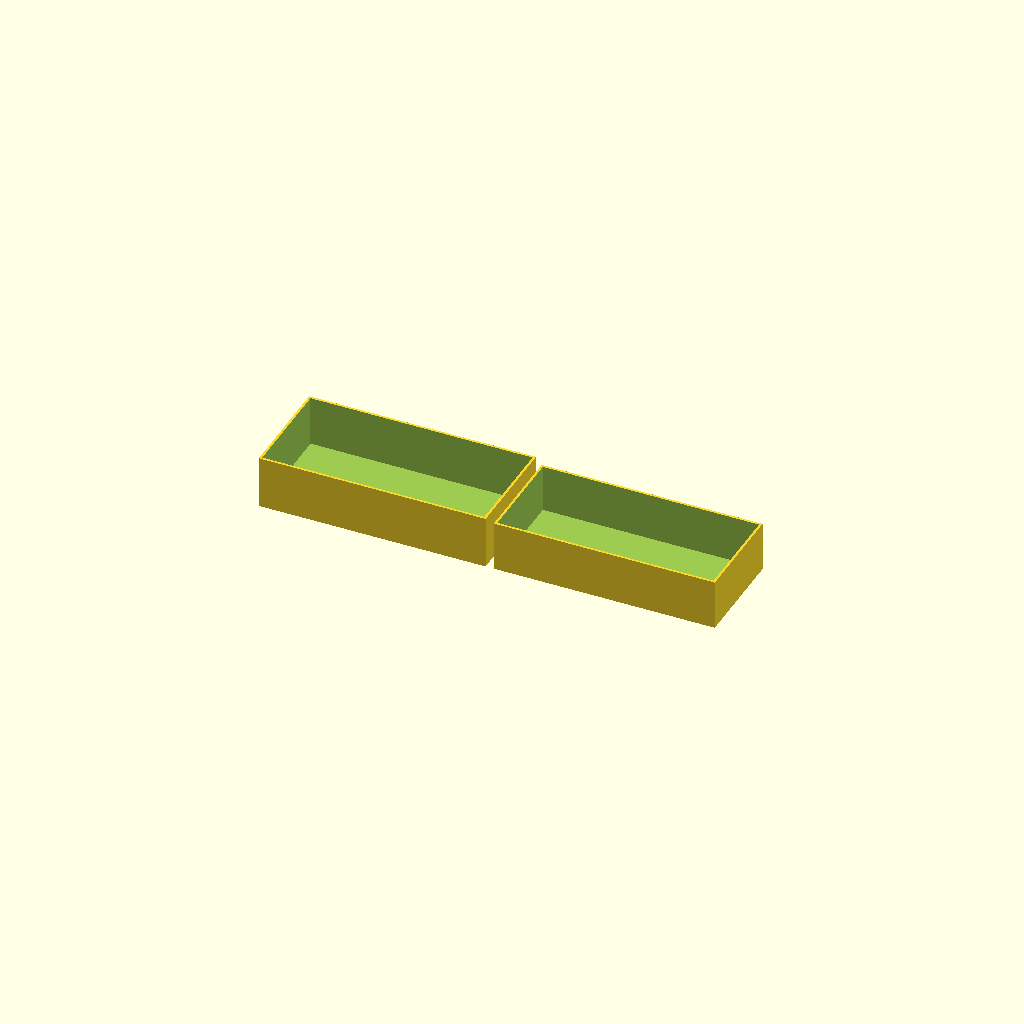
Cell 1: rendered with the file's own defaults.
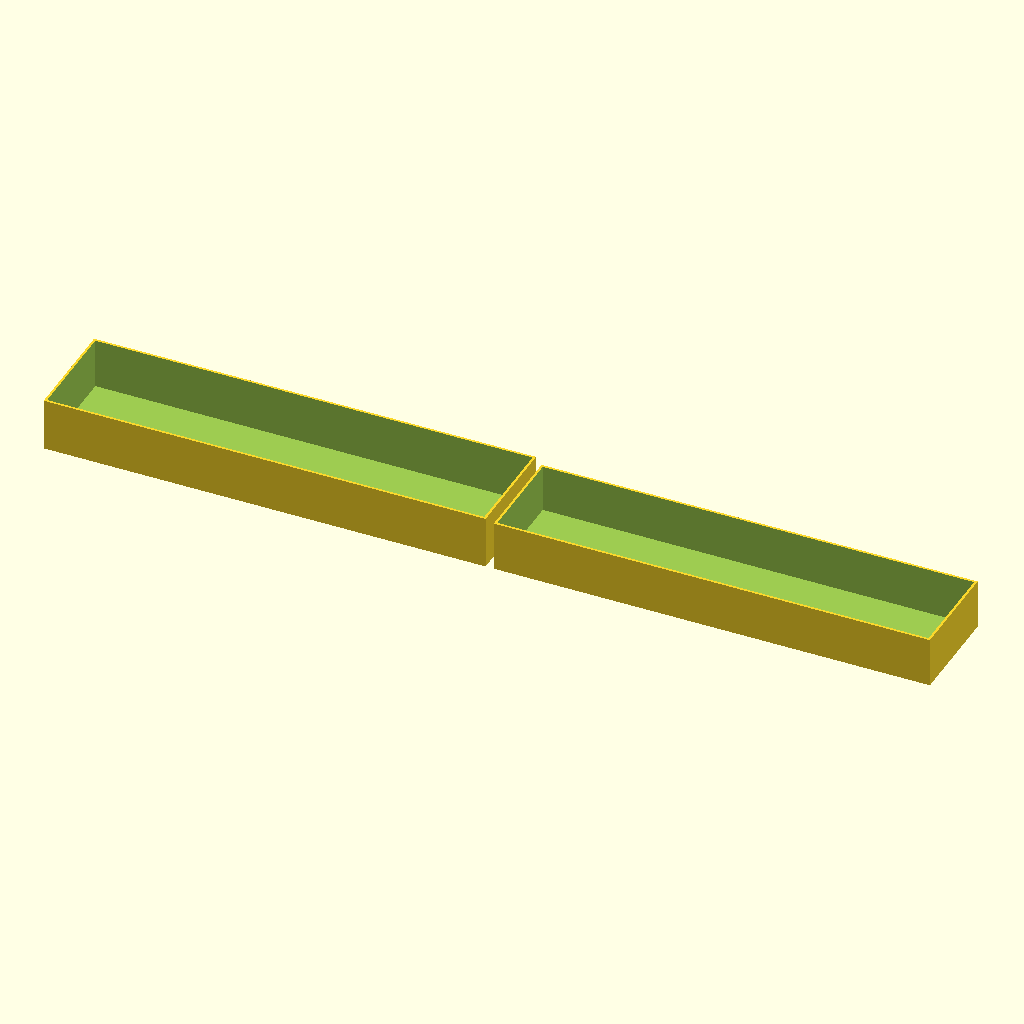
Cell 2 — iw set to 156, the other parameters unchanged.
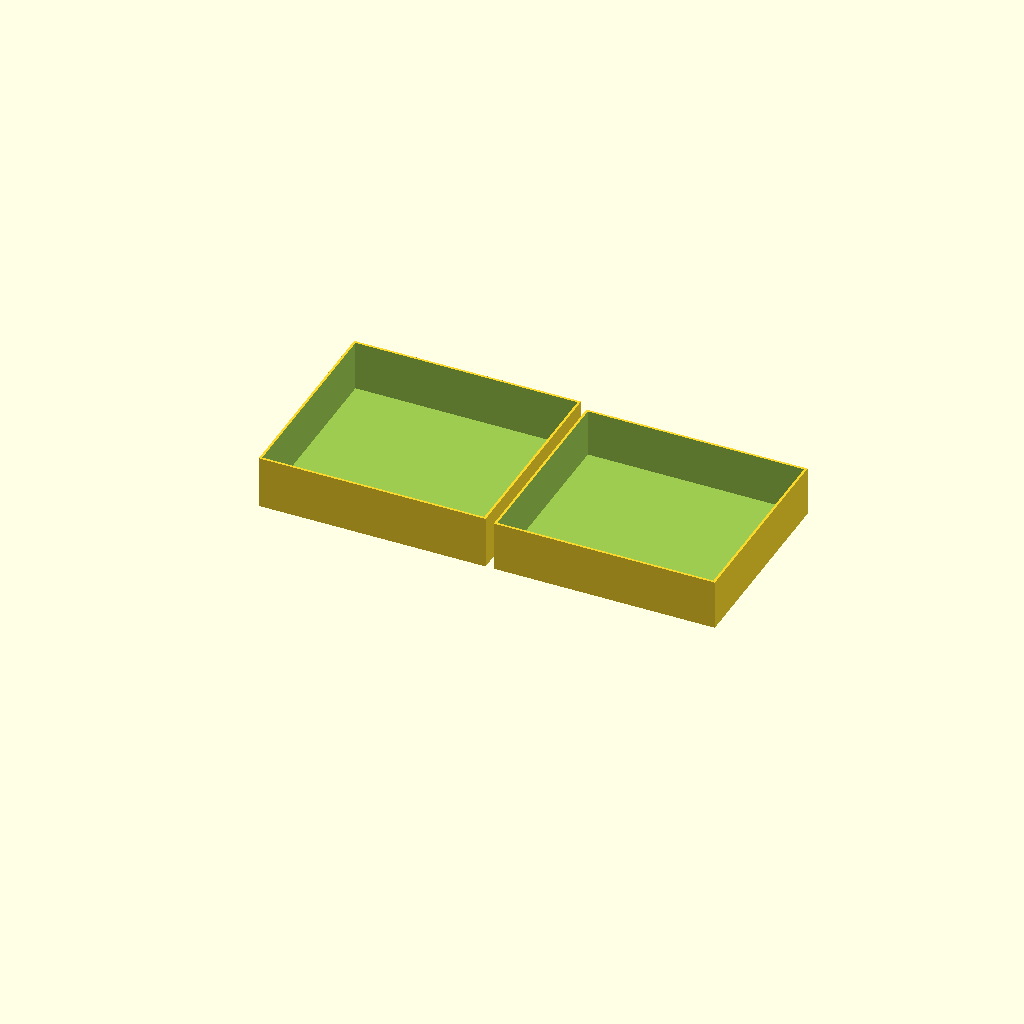
Cell 3: the same model with id = 70.
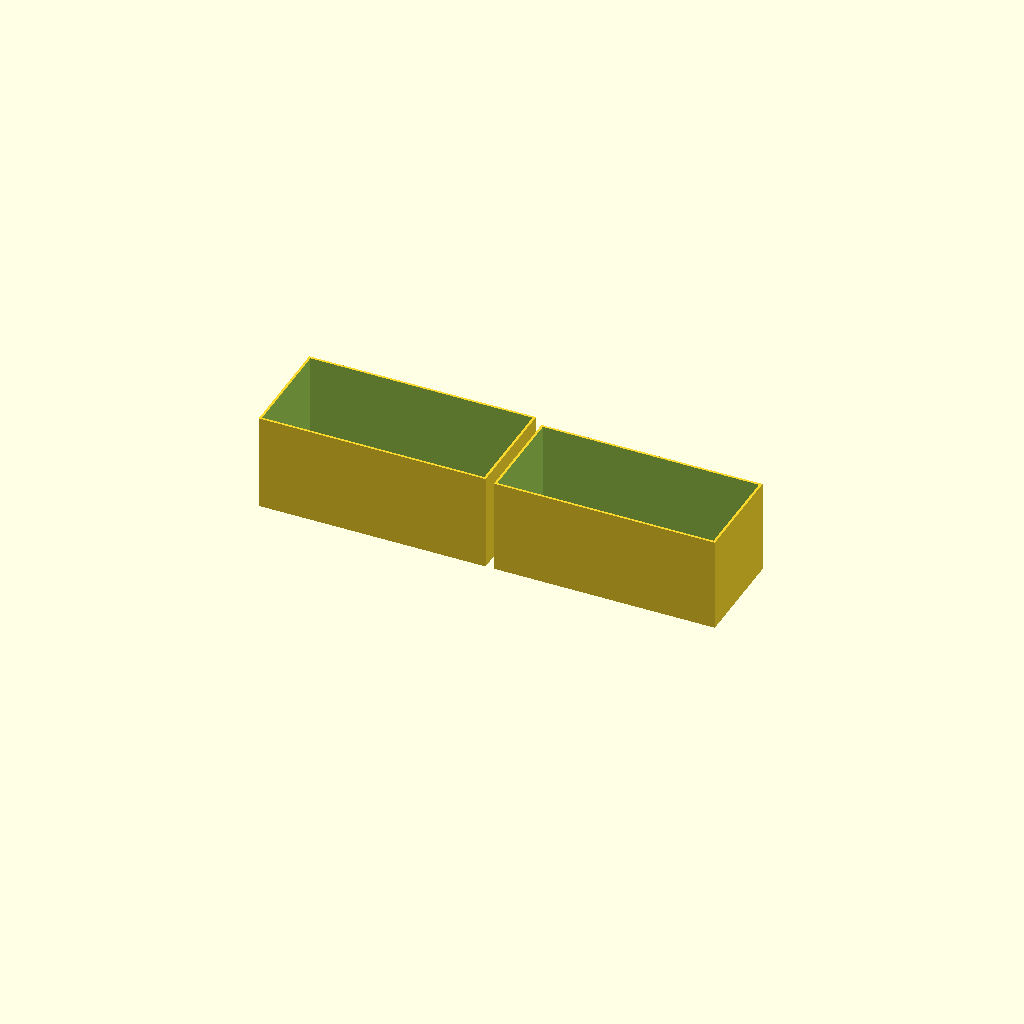
Cell 4 — ih set to 32, the other parameters unchanged.
All cells are drawn from one camera (rotation 55°, 0°, 25°, orthographic, colour scheme Cornfield), so only the parameter changes between them.
OpenSCAD source file knife box.scad:
iw = 78;
id = 35;
ih = 16;
ep = .1;
slop=.2;
twt = .86;
twt3 = [twt,twt,twt];
inner1 = [iw+2*slop,id+2*slop,ih+twt+2*slop+ep];
outer1 = inner1 + [2*twt,2*twt, twt-ep];
inner2 = outer1 + [2*slop, 2*slop, slop];
outer2 = inner2 + [2*twt,2*twt, twt-ep];
difference(){
	cube(outer1);
	translate([twt,twt,twt]) cube(inner1);
}


translate([-outer2[0]-3,0,0]) difference(){
	cube(outer2);
	translate([twt,twt,twt]) cube(inner2);
	
	translate([outer2[0],outer2[1], 0]/2)
		mirror([1,0,0])
		linear_extrude(twt/2,center=true)
		text("Erik Simon", 12, halign="center", valign= "center");
}
Customizer parameters (derived from the source; name, type, default, range or options):
iw: number, default 78
id: number, default 35
ih: number, default 16
ep: number, default 0.1
slop: number, default 0.2
twt: number, default 0.86
